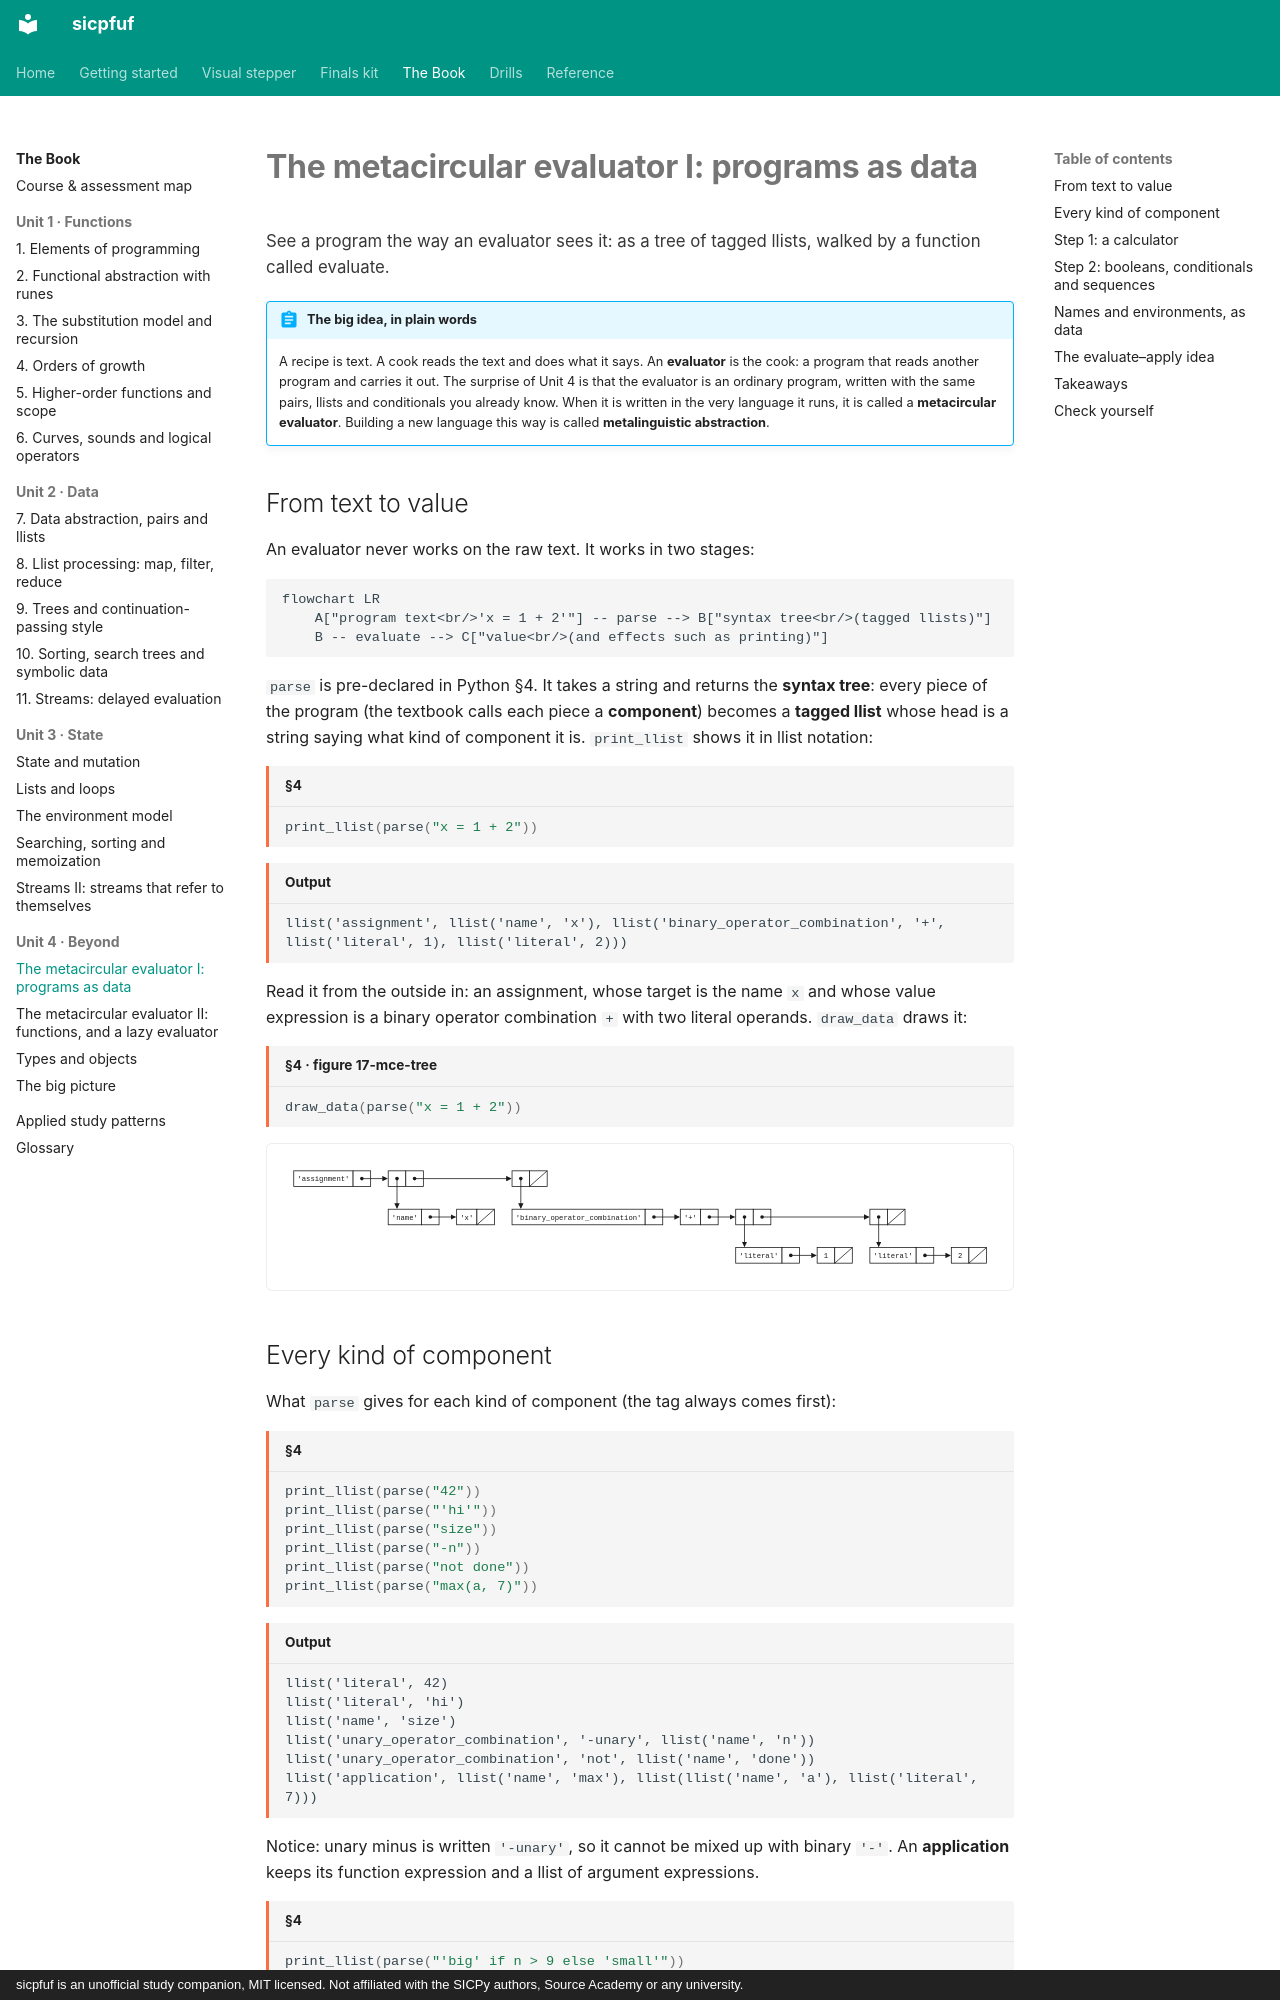

repository: Jay-Jay-Tee/sicpfuf · page: book/17-mce/index.html · generator: mkdocs · copyright: sicpfuf is an unofficial study companion, MIT licensed. Not affiliated with the SICPy authors, Source Academy or any university.

# The metacircular evaluator I: programs as data

<p class="chapter-goal">See a program the way an evaluator sees it: as a tree of tagged llists, walked by a function called evaluate.</p>

!!! abstract "The big idea, in plain words"
    A recipe is text. A cook reads the text and does what it says. An **evaluator** is the cook: a
    program that reads another program and carries it out. The surprise of Unit 4 is that the
    evaluator is an ordinary program, written with the same pairs, llists and conditionals you
    already know. When it is written in the very language it runs, it is called a
    **metacircular evaluator**. Building a new language this way is called **metalinguistic
    abstraction**.

## From text to value

An evaluator never works on the raw text. It works in two stages:

```mermaid
flowchart LR
    A["program text<br/>'x = 1 + 2'"] -- parse --> B["syntax tree<br/>(tagged llists)"]
    B -- evaluate --> C["value<br/>(and effects such as printing)"]
```

`parse` is pre-declared in Python §4. It takes a string and returns the **syntax tree**: every
piece of the program (the textbook calls each piece a **component**) becomes a **tagged llist**
whose head is a string saying what kind of component it is. `print_llist` shows it in llist
notation:

```python title="§4"
print_llist(parse("x = 1 + 2"))
```
```text title="Output"
llist('assignment', llist('name', 'x'), llist('binary_operator_combination', '+', llist('literal', 1), llist('literal', 2)))
```

Read it from the outside in: an assignment, whose target is the name `x` and whose value
expression is a binary operator combination `+` with two literal operands. `draw_data` draws it:

```python title="§4 · figure 17-mce-tree"
draw_data(parse("x = 1 + 2"))
```
![Box-and-pointer diagram of the syntax tree of x = 1 + 2](../assets/figures/17-mce-tree-data-1.svg)
